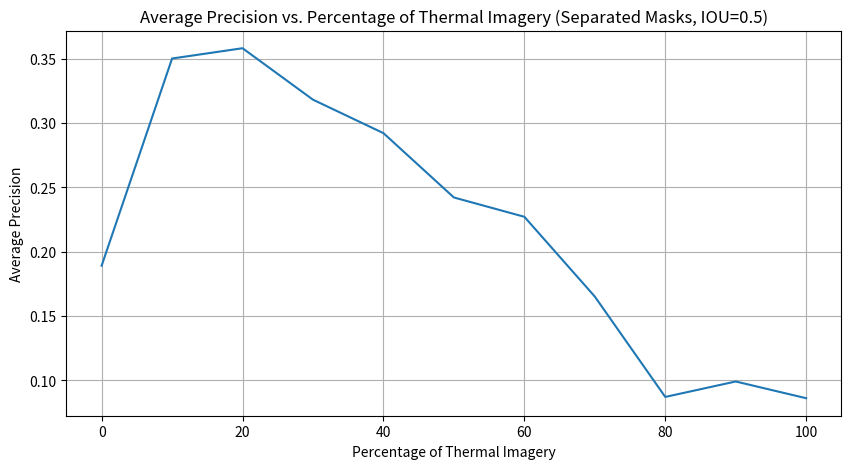

Here is the Python script that generated this plot: (Note: this script raises an exception after producing the figure.)
"""
This is a manual plotting script
"""

import os
import json
import argparse
import matplotlib.pyplot as plt

x = [0, 10, 20, 30, 40, 50, 60, 70, 80, 90, 100]
y = [0.189, 0.350, 0.358, 0.318, 0.292, 0.242, 0.227, 0.165, 0.087, 0.099, 0.086]
y2 = [0.319, 0.539, 0.510, 0.499, 0.465, 0.461, 0.439, 0.422, 0.394, 0.381, 0.376]

# Plotting
plt.figure(figsize=(10, 5))
plt.plot(x, y)
plt.xlabel('Percentage of Thermal Imagery')
plt.ylabel('Average Precision')
plt.title('Average Precision vs. Percentage of Thermal Imagery (Separated Masks, IOU=0.5)')
plt.grid(True)

# Save the plot
plt.savefig('./experiment_4/sep_test_metrics.png')
